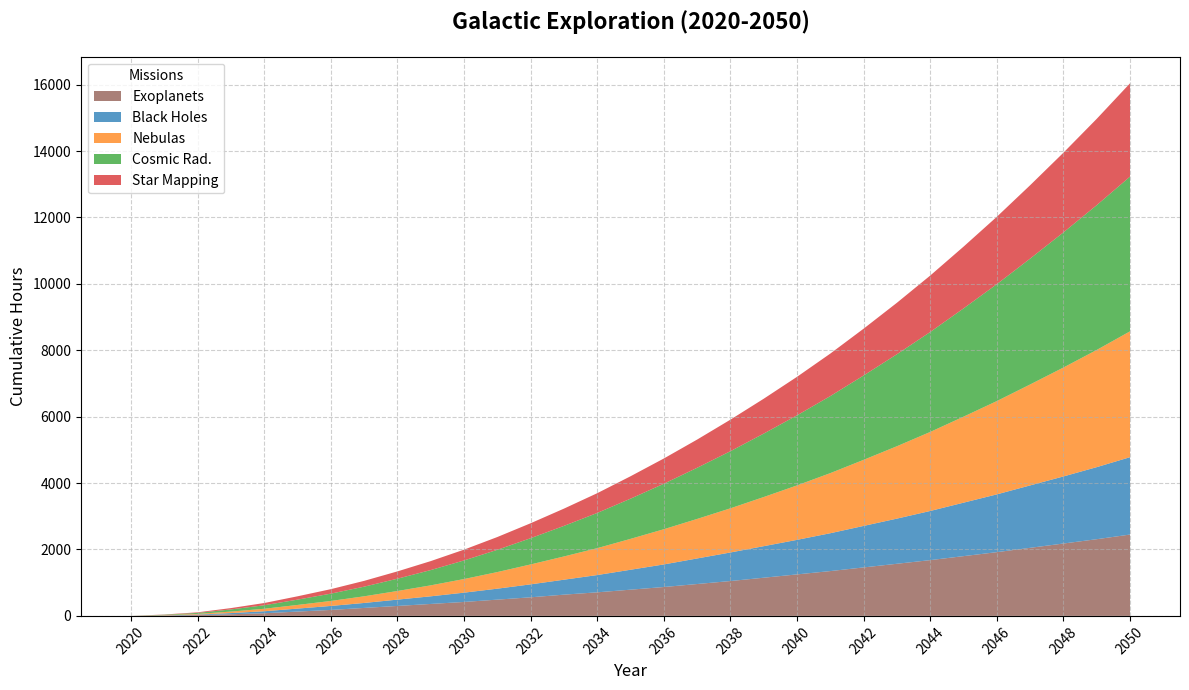

Reproduce this figure in Python.
import matplotlib.pyplot as plt
import numpy as np

years = np.arange(2020, 2051)

exoplanet_surveys = [0, 10, 25, 50, 80, 130, 180, 240, 300, 360, 420, 490, 560, 640, 710, 790, 870, 960, 1050, 1150, 1250, 1350, 1460, 1570, 1680, 1800, 1920, 2050, 2180, 2310, 2450]
black_hole_probes = [0, 5, 15, 35, 60, 90, 120, 150, 190, 230, 280, 330, 390, 450, 520, 600, 680, 770, 860, 950, 1040, 1140, 1250, 1360, 1480, 1610, 1740, 1880, 2020, 2170, 2330]
nebula_studies = [0, 8, 20, 45, 75, 110, 150, 200, 260, 330, 410, 500, 600, 700, 810, 930, 1060, 1190, 1330, 1480, 1640, 1810, 1990, 2180, 2380, 2590, 2810, 3040, 3280, 3530, 3790]
cosmic_radiation_monitoring = [0, 12, 30, 65, 105, 160, 220, 290, 370, 460, 560, 670, 790, 920, 1060, 1210, 1370, 1540, 1720, 1910, 2110, 2320, 2540, 2770, 3010, 3260, 3520, 3790, 4070, 4360, 4660]
star_mapping_missions = [0, 7, 18, 40, 68, 100, 135, 175, 220, 270, 325, 385, 450, 520, 595, 675, 760, 850, 950, 1050, 1160, 1280, 1410, 1550, 1700, 1860, 2030, 2210, 2400, 2600, 2810]

fig, ax = plt.subplots(figsize=(12, 7))

ax.stackplot(years, exoplanet_surveys, black_hole_probes, nebula_studies, cosmic_radiation_monitoring,
             star_mapping_missions, labels=['Exoplanets', 'Black Holes', 'Nebulas', 'Cosmic Rad.', 'Star Mapping'],
             colors=['#8c564b', '#1f77b4', '#ff7f0e', '#2ca02c', '#d62728'], alpha=0.75)

ax.set_title("Galactic Exploration (2020-2050)", fontsize=16, fontweight='bold', pad=20)
ax.set_xlabel("Year", fontsize=12)
ax.set_ylabel("Cumulative Hours", fontsize=12)

ax.set_xticks(years[::2])
ax.tick_params(axis='x', rotation=45)

ax.legend(loc='upper left', title="Missions", fontsize=10)

ax.grid(True, linestyle='--', alpha=0.6)

plt.tight_layout()
plt.show()
